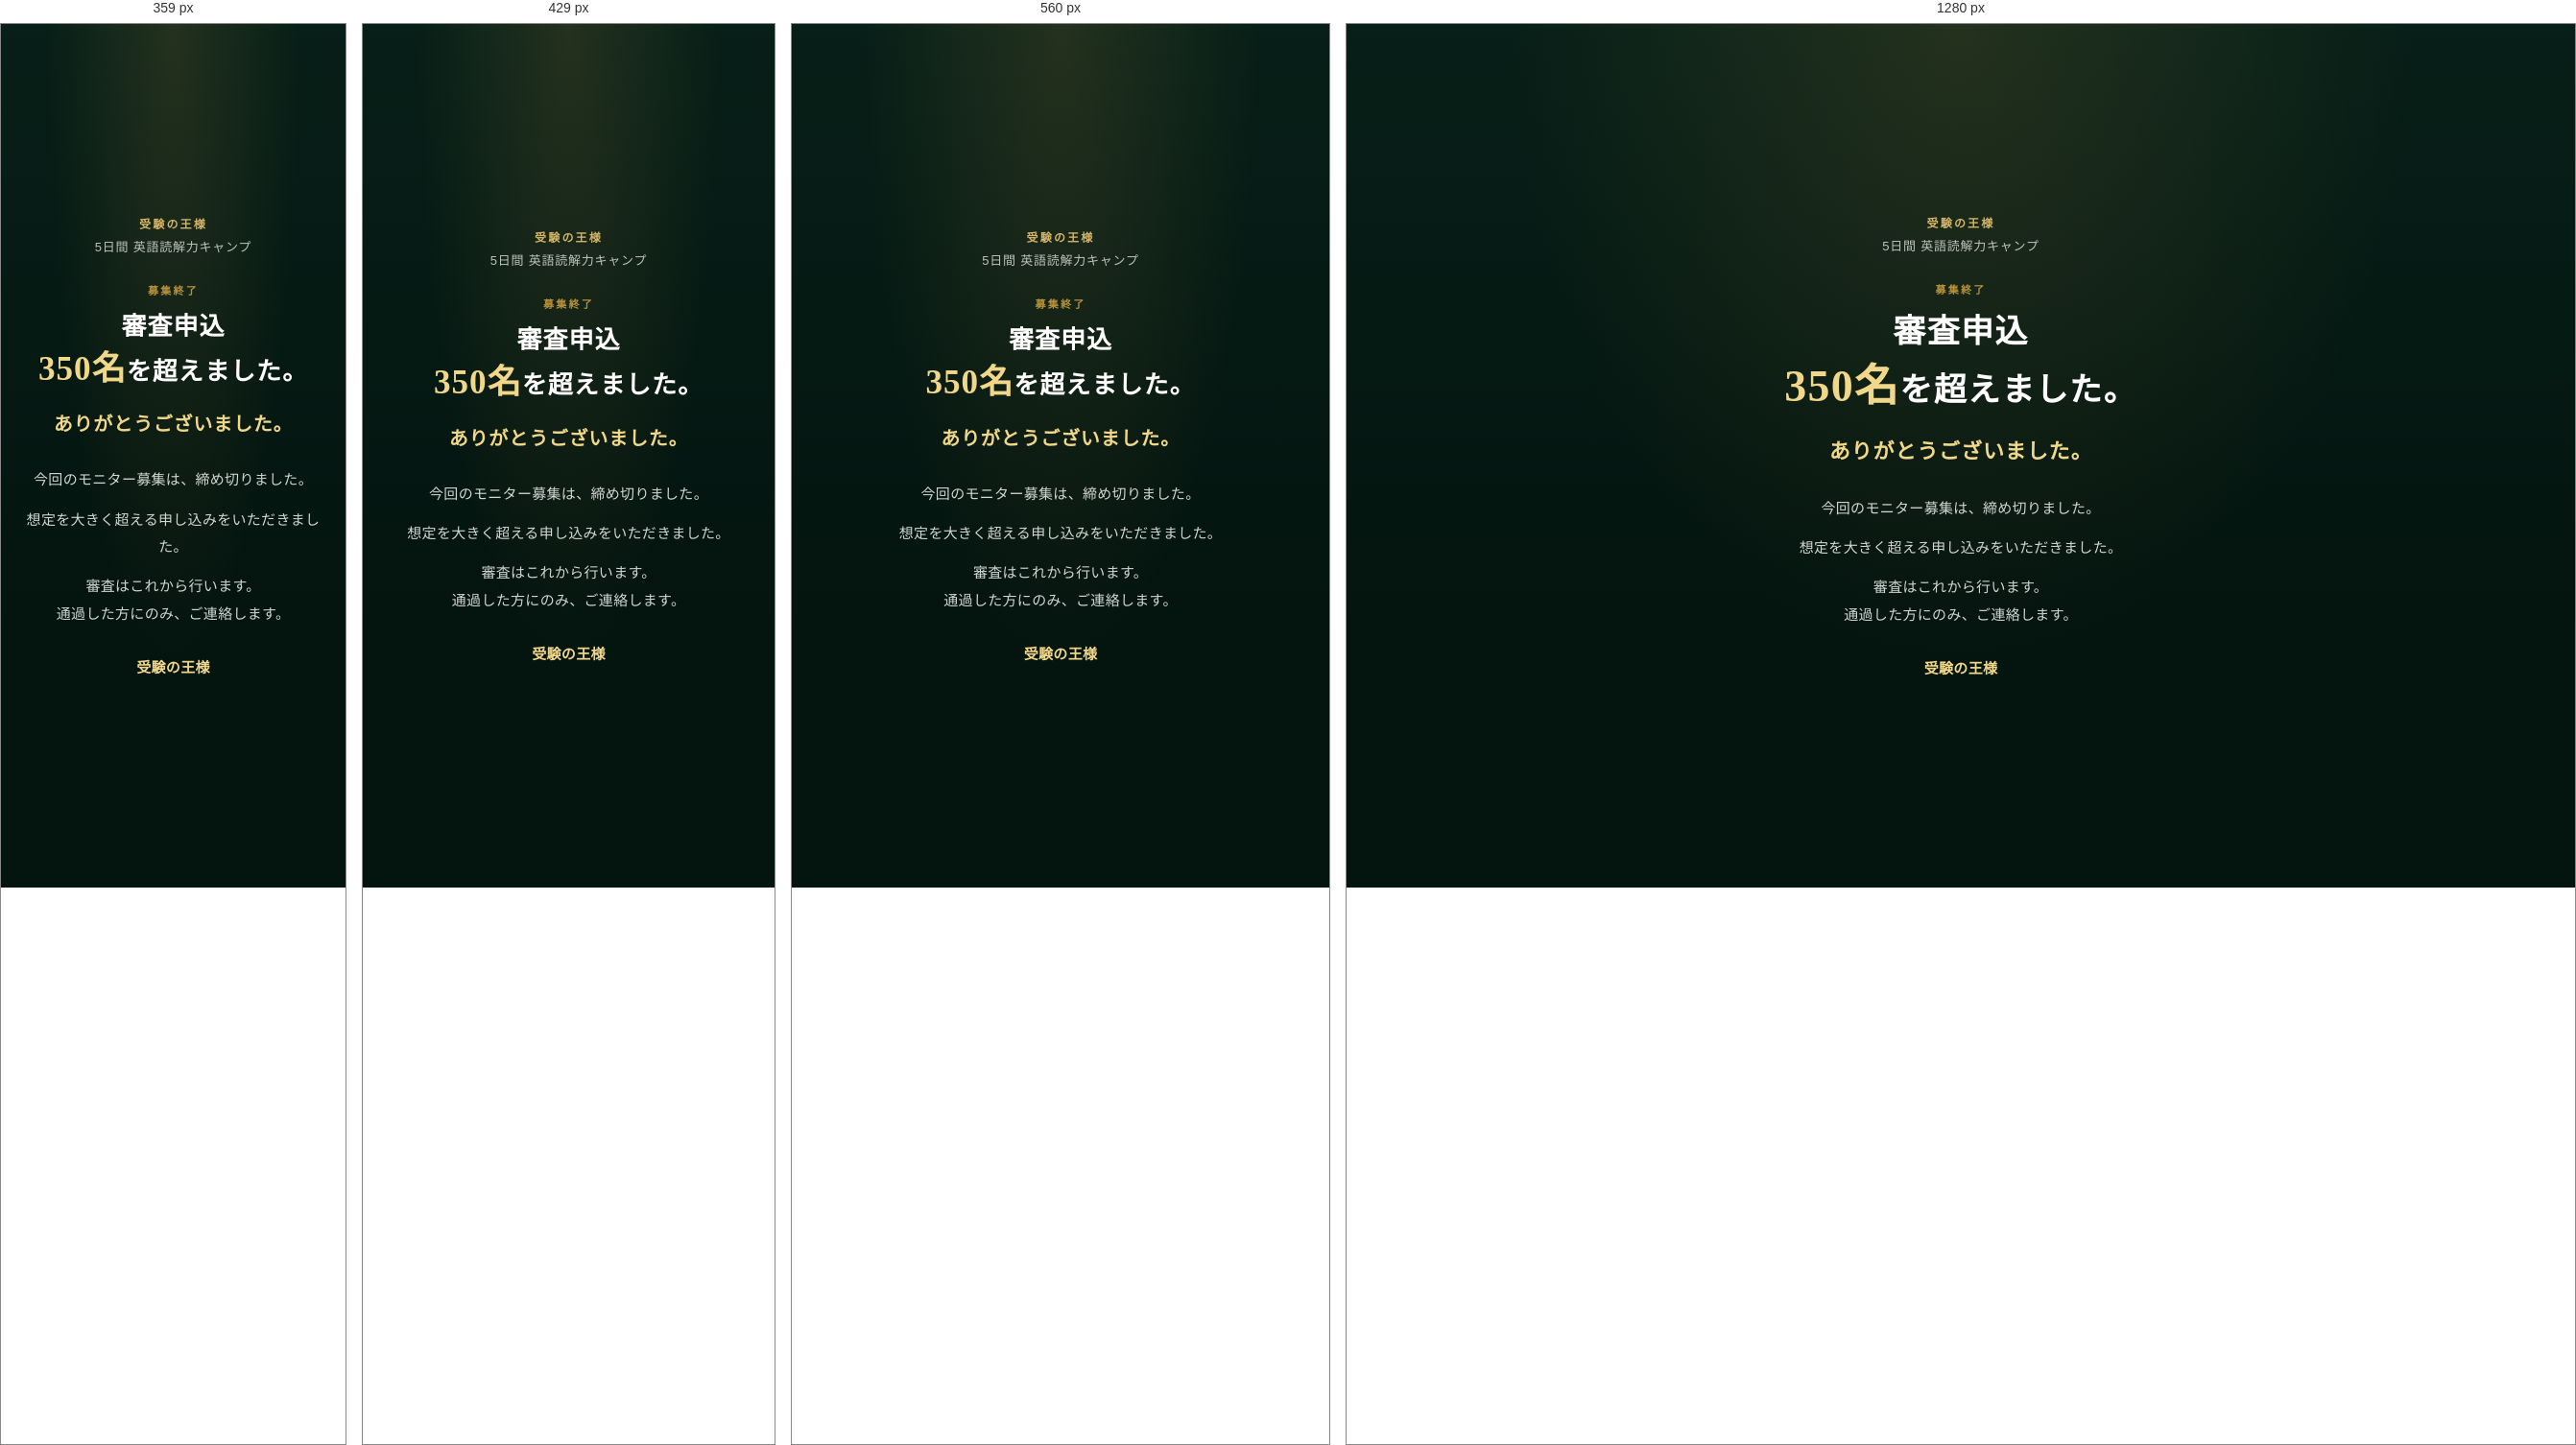
Rendered at 359 px, 429 px, 560 px and 1280 px, left to right.

<!-- file: index.html -->
<!doctype html>
<html lang="ja">
<head>
  <meta charset="utf-8">
  <meta name="viewport" content="width=device-width, initial-scale=1, viewport-fit=cover">
  <title>募集終了｜5日間・英語読解力キャンプ｜受験の王様</title>
  <meta name="description" content="審査申込350名を超えました。ありがとうございました。今回のモニター募集は締め切りました。">
  <link rel="canonical" href="https://thinking-online.com/english-reading-camp/closed">
  <meta property="og:title" content="募集終了｜5日間・英語読解力キャンプ">
  <meta property="og:description" content="審査申込350名を超えました。ありがとうございました。">
  <meta property="og:type" content="website">
  <meta property="og:url" content="https://thinking-online.com/english-reading-camp/closed">
  <meta property="og:image" content="https://thinking-online.com/english-reading-camp/assets/brain.png">
  <meta name="twitter:card" content="summary_large_image">
  <meta name="robots" content="noindex, nofollow">
  <link rel="preconnect" href="https://fonts.googleapis.com">
  <link rel="preconnect" href="https://fonts.gstatic.com" crossorigin>
  <link href="https://fonts.googleapis.com/css2?family=Noto+Sans+JP:wght@400;500;700;900&family=Noto+Serif+JP:wght@600;700&display=swap" rel="stylesheet">
  <link rel="stylesheet" href="/english-reading-camp/styles.css">
</head>
<body class="thanks-page">
  <main class="thanks">
    <p class="thanks__brand">受験の王様</p>
    <p class="thanks__camp"><span class="nowrap">5日間</span> 英語読解力キャンプ</p>
    <p class="thanks__kicker">募集終了</p>
    <h1 class="thanks__title">
      審査申込<br>
      <span class="thanks__count">350名</span>を超えました。
    </h1>
    <p class="thanks__lead">ありがとうございました。</p>
    <div class="thanks__body">
      <p>今回のモニター募集は、締め切りました。</p>
      <p>想定を大きく超える申し込みをいただきました。</p>
      <p>審査はこれから行います。<br>通過した方にのみ、ご連絡します。</p>
    </div>
    <p class="thanks__sign">受験の王様</p>
  </main>
</body>
</html>


/* @media block from styles.css */
@media (min-width: 640px) {
  :root {
    --gutter: 28px;
    --section: 72px;
    --sticky-top: 56px;
  }
}

/* @media block from styles.css */
@media (min-width: 640px) {
  body {
    font-size: 16px;
    line-height: 1.95;
  }
}

/* @media block from styles.css */
@media (max-width: 379px) {
  .deadline-bar__label { display: none; }
}

/* @media block from styles.css */
@media (min-width: 480px) {
  .countdown__prefix { display: inline-flex; }
  .countdown__unit { min-width: 42px; padding: 4px 6px 3px; }
  .countdown__value { font-size: 17px; }
  .countdown__label { font-size: 9px; }
  .deadline-bar__label { font-size: 12px; }
}

/* @media block from styles.css */
@media (min-width: 720px) {
  .countdown__unit { min-width: 48px; padding: 5px 8px 4px; }
  .countdown__value { font-size: 20px; }
  .countdown__sep { font-size: 14px; padding-bottom: 10px; }
}

/* @media block from styles.css */
@media (min-width: 640px) {
  .hero { padding-bottom: 40px; }
}

/* @media block from styles.css */
@media (min-width: 640px) {
  .hero__banner { margin-bottom: 28px; padding-block: 14px; }
  .hero__banner-free { font-size: 16px; padding: 5px 12px; }
  .hero__banner-text { font-size: 22px; }
}

/* @media block from styles.css */
@media (min-width: 640px) {
  .hero__name { font-size: 40px; margin-bottom: 20px; }
  .hero__days { font-size: 16px; margin-bottom: 4px; }
}

/* @media block from styles.css */
@media (min-width: 640px) {
  .hero__visual { margin-bottom: 20px; }
}

/* @media block from styles.css */
@media (min-width: 640px) {
  .hero__lead { font-size: 18px; margin-bottom: 16px; }
}

/* @media block from styles.css */
@media (min-width: 640px) {
  .hero__tags li { font-size: 12px; padding: 7px 12px; }
}

/* @media block from styles.css */
@media (min-width: 640px) {
  .hero__warn { font-size: 15px; padding: 14px 16px; }
}

/* @media block from styles.css */
@media (min-width: 640px) {
  .section-visual { margin-bottom: 24px; }
}

/* @media block from styles.css */
@media (min-width: 640px) {
  .gallery-wrap { margin: 28px 0 36px; }
  .gallery {
    gap: 16px;
    padding-left: max(var(--gutter), calc((100vw - var(--max)) / 2 + var(--gutter)));
    padding-right: max(var(--gutter), calc((100vw - var(--max)) / 2 + var(--gutter)));
  }
  .gallery__card {
    flex-basis: clamp(300px, 42vw, 480px);
    aspect-ratio: 16 / 9;
  }
  .gallery__card--sheet {
    flex-basis: clamp(420px, 62vw, 640px);
    max-width: 640px;
    aspect-ratio: 1024 / 597;
  }
}

/* @media block from styles.css */
@media (min-width: 640px) {
  .block--final { padding-bottom: 88px; }
}

/* @media block from styles.css */
@media (min-width: 640px) {
  .h2 {
    margin-bottom: 24px;
    font-size: 28px;
    line-height: 1.52;
    letter-spacing: 0.03em;
  }
}

/* @media block from styles.css */
@media (min-width: 640px) {
  .subhead { margin: -10px 0 24px; font-size: 16px; }
}

/* @media block from styles.css */
@media (min-width: 640px) {
  .prose p { margin-bottom: 1em; line-height: 1.95; }
}

/* @media block from styles.css */
@media (max-width: 360px) {
  .stack span { white-space: normal; }
}

/* @media block from styles.css */
@media (min-width: 640px) {
  .beat { font-size: 17px !important; line-height: 1.7 !important; }
}

/* @media block from styles.css */
@media (min-width: 640px) {
  .hook { margin-top: 32px; padding-top: 22px; font-size: 15px; }
}

/* @media block from styles.css */
@media (min-width: 640px) {
  .pull {
    margin: 28px 0;
    padding: 18px 0 18px 18px;
    font-size: 17px;
    line-height: 1.8;
  }
}

/* @media block from styles.css */
@media (min-width: 640px) {
  .ask { gap: 10px; margin-bottom: 24px; }
  .ask li { padding: 14px 16px; font-size: 15px; }
}

/* @media block from styles.css */
@media (min-width: 640px) {
  .bullets { gap: 9px; margin: 22px 0 26px; }
  .bullets li {
    padding: 12px 14px 12px 38px;
    font-size: 15px;
    line-height: 1.75;
  }
}

/* @media block from styles.css */
@media (min-width: 640px) {
  .bullets li::before { left: 13px; top: 12px; }
}

/* @media block from styles.css */
@media (min-width: 640px) {
  .outcome-track {
    gap: 16px;
    padding-left: max(var(--gutter), calc((100vw - var(--max)) / 2 + var(--gutter)));
    padding-right: max(var(--gutter), calc((100vw - var(--max)) / 2 + var(--gutter)));
  }
  .outcome-card {
    flex-basis: clamp(280px, 36vw, 360px);
    min-height: 180px;
    padding: 20px 18px 18px;
  }
  .outcome-card__text { font-size: 16px; }
}

/* @media block from styles.css */
@media (min-width: 640px) {
  .rules { margin-top: 24px; gap: 9px; }
  .rules li { padding: 13px 16px; font-size: 15px; }
}

/* @media block from styles.css */
@media (min-width: 640px) {
  .perk-flow { gap: 10px; margin-bottom: 22px; }
  .perk-flow li { padding: 16px 18px; }
  .step { margin-bottom: 26px; padding-bottom: 26px; }
  .step__title { font-size: 19px; margin-bottom: 12px; }
}

/* @media block from styles.css */
@media (min-width: 640px) {
  .final__countdown .countdown__unit { min-width: 56px; padding: 10px 10px 8px; }
  .final__countdown .countdown__value { font-size: 26px; }
}

/* @media block from styles.css */
@media (min-width: 640px) {
  br.only-sp { display: none; }
}

/* @media block from styles.css */
@media (min-width: 640px) {
  .thanks { padding: 72px 28px 88px; }
  .thanks__title { font-size: 34px; }
  .thanks__lead { font-size: 22px; }
}